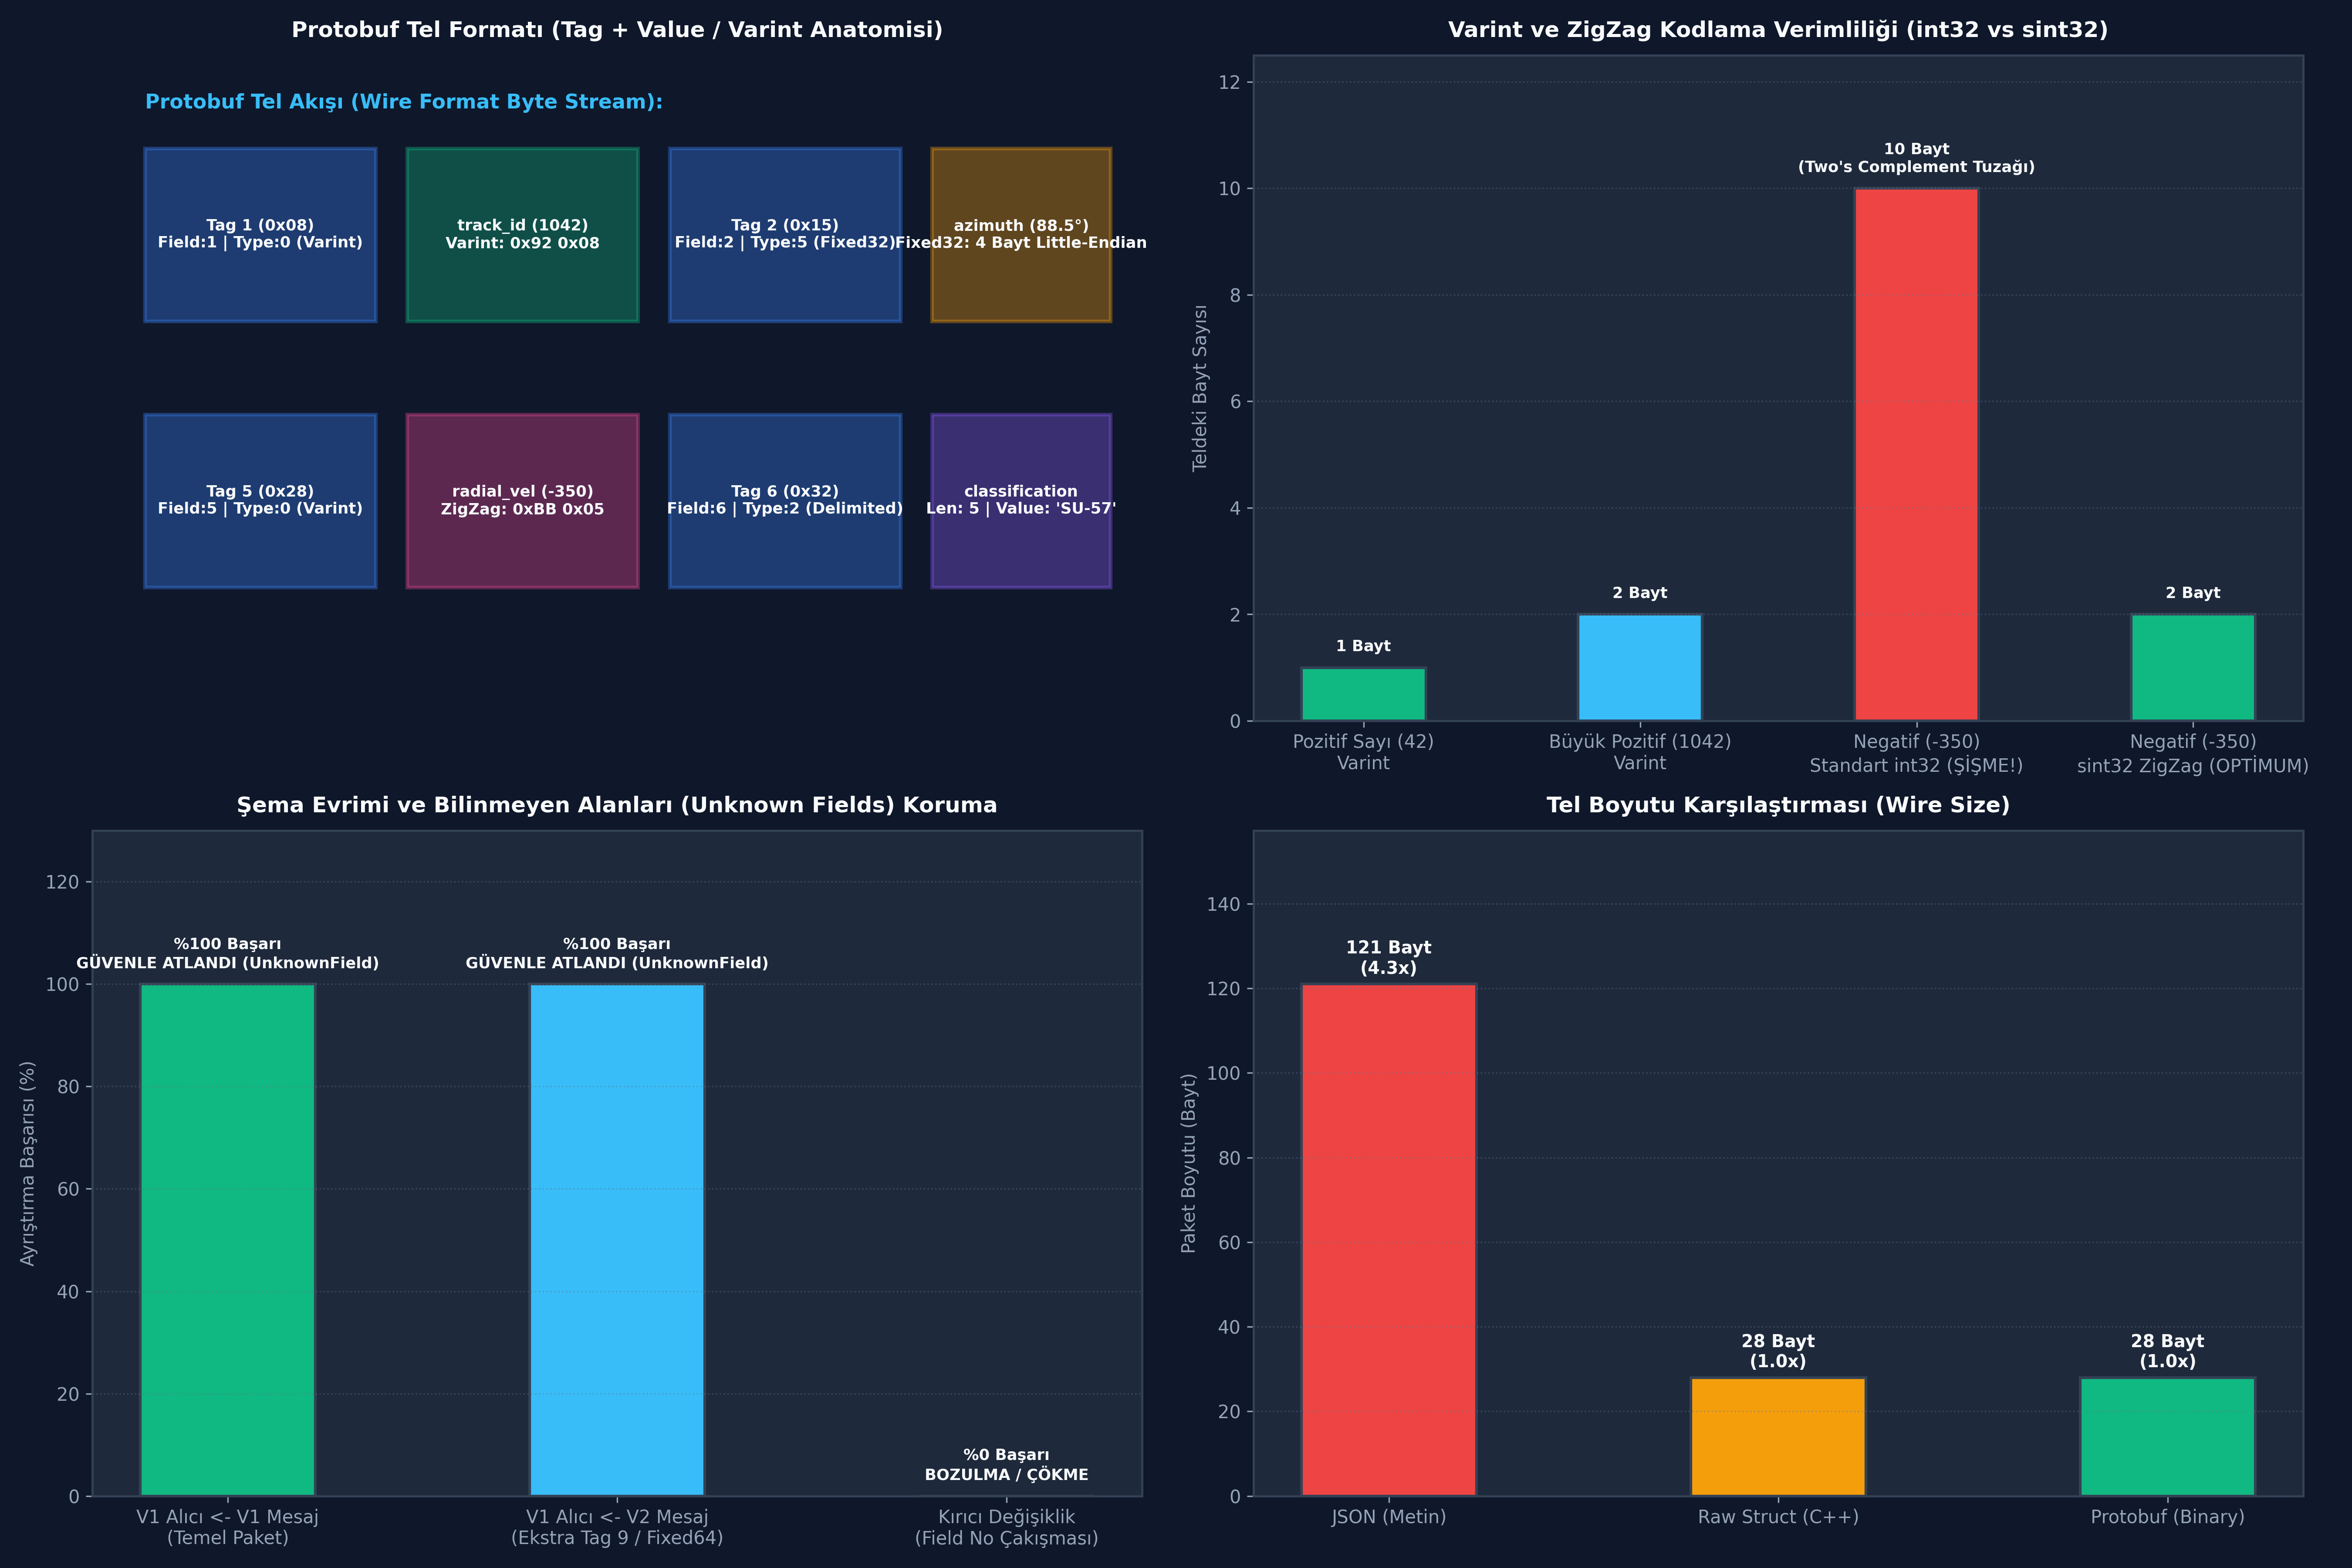

Write Python code to recreate this figure.
# -*- coding: utf-8 -*-
"""
GÜN 154: Kod Bloğu 1 — Protobuf Tel Formatı (Wire Engine): Varint, ZigZag ve Tag Motoru
"""

import struct
from typing import Tuple, List, Dict, Any

class ProtobufWire:
    """
    Google Protocol Buffers tel formatı (Wire Format) kodlama ve çözme motoru.
    """
    WIRE_VARINT = 0
    WIRE_FIXED64 = 1
    WIRE_LENGTH_DELIMITED = 2
    WIRE_FIXED32 = 5

    # 1. Varint Kodlama ve Çözme
    @staticmethod
    def encode_varint(value: int) -> bytes:
        if value < 0:
            # 64-bit two's complement
            value = (1 << 64) + value
        out = bytearray()
        while value > 0x7F:
            out.append((value & 0x7F) | 0x80)
            value >>= 7
        out.append(value & 0x7F)
        return bytes(out)

    @staticmethod
    def decode_varint(data: bytes, offset: int = 0) -> Tuple[int, int]:
        res = 0
        shift = 0
        while offset < len(data):
            b = data[offset]
            offset += 1
            res |= (b & 0x7F) << shift
            if not (b & 0x80):
                break
            shift += 7
        return res, offset

    # 2. ZigZag Kodlama (sint32 için)
    @staticmethod
    def encode_zigzag32(n: int) -> int:
        return (n << 1) ^ (n >> 31)

    @staticmethod
    def decode_zigzag32(n: int) -> int:
        return (n >> 1) ^ (-(n & 1))

    # 3. Tag (Key) Oluşturma ve Çözme
    @classmethod
    def make_tag(cls, field_number: int, wire_type: int) -> bytes:
        key = (field_number << 3) | (wire_type & 0x07)
        return cls.encode_varint(key)

    @classmethod
    def parse_tag(cls, data: bytes, offset: int = 0) -> Tuple[int, int, int]:
        key, new_offset = cls.decode_varint(data, offset)
        field_number = key >> 3
        wire_type = key & 0x07
        return field_number, wire_type, new_offset

print("[HÜCRE 7] Protobuf Tel Formatı Motoru Başarıyla Yüklendi.")

# Temel Varint ve ZigZag Doğrulamaları
v_test = 300
v_enc = ProtobufWire.encode_varint(v_test)
v_dec, _ = ProtobufWire.decode_varint(v_enc)

z_test = -42
z_enc = ProtobufWire.encode_zigzag32(z_test)
z_dec = ProtobufWire.decode_zigzag32(z_enc)

print(f"  [+] Sayı 300 Varint Baytları : {[hex(b) for b in v_enc]} ({len(v_enc)} Bayt)")
print(f"  [+] Varint Geri Çözme        : {v_dec} (Doğrulandı: {v_dec == v_test})")
print(f"  [+] Sayı -42 ZigZag Değeri   : {z_enc} (Pozitife eşlendi)")
print(f"  [+] ZigZag Geri Çözme        : {z_dec} (Doğrulandı: {z_dec == z_test})")

tag_id = ProtobufWire.make_tag(field_number=1, wire_type=ProtobufWire.WIRE_VARINT)
tag_az = ProtobufWire.make_tag(field_number=2, wire_type=ProtobufWire.WIRE_FIXED32)
print(f"  [+] Field 1 Varint Tag Hex  : 0x{tag_id.hex().upper()} (Beklenen: 0x08)")
print(f"  [+] Field 2 Fixed32 Tag Hex : 0x{tag_az.hex().upper()} (Beklenen: 0x15)")

# -*- coding: utf-8 -*-
"""
GÜN 154: Kod Bloğu 2 — Taktik Radar İzi Protobuf Mesaj Serileştirici ve Ayrıştırıcı
"""

class RadarTrackMessage:
    def __init__(self, track_id: int, azimuth: float, elevation: float, range_m: float, radial_vel: int, classification: str):
        self.track_id = track_id
        self.azimuth = azimuth
        self.elevation = elevation
        self.range_m = range_m
        self.radial_vel = radial_vel # Yaklaşma/Uzaklaşma hızı (m/s, negatif olabilir)
        self.classification = classification

    def serialize_to_wire(self) -> bytes:
        out = bytearray()
        
        # Field 1: track_id (uint32 -> Varint)
        if self.track_id != 0:
            out.extend(ProtobufWire.make_tag(1, ProtobufWire.WIRE_VARINT))
            out.extend(ProtobufWire.encode_varint(self.track_id))

        # Field 2: azimuth (float -> Fixed32)
        if self.azimuth != 0.0:
            out.extend(ProtobufWire.make_tag(2, ProtobufWire.WIRE_FIXED32))
            out.extend(struct.pack("<f", self.azimuth)) # Protobuf fixed types are Little-Endian

        # Field 3: elevation (float -> Fixed32)
        if self.elevation != 0.0:
            out.extend(ProtobufWire.make_tag(3, ProtobufWire.WIRE_FIXED32))
            out.extend(struct.pack("<f", self.elevation))

        # Field 4: range_m (float -> Fixed32)
        if self.range_m != 0.0:
            out.extend(ProtobufWire.make_tag(4, ProtobufWire.WIRE_FIXED32))
            out.extend(struct.pack("<f", self.range_m))

        # Field 5: radial_vel (sint32 -> ZigZag Varint)
        if self.radial_vel != 0:
            out.extend(ProtobufWire.make_tag(5, ProtobufWire.WIRE_VARINT))
            zz = ProtobufWire.encode_zigzag32(self.radial_vel)
            out.extend(ProtobufWire.encode_varint(zz))

        # Field 6: classification (string -> Length-delimited)
        if self.classification:
            str_bytes = self.classification.encode('utf-8')
            out.extend(ProtobufWire.make_tag(6, ProtobufWire.WIRE_LENGTH_DELIMITED))
            out.extend(ProtobufWire.encode_varint(len(str_bytes)))
            out.extend(str_bytes)

        return bytes(out)

    @classmethod
    def parse_from_wire(cls, wire_bytes: bytes) -> Tuple['RadarTrackMessage', Dict[int, Any]]:
        offset = 0
        track_id = 0
        azimuth = 0.0
        elevation = 0.0
        range_m = 0.0
        radial_vel = 0
        classification = ""
        unknown_fields = {}

        while offset < len(wire_bytes):
            field_num, wire_type, offset = ProtobufWire.parse_tag(wire_bytes, offset)
            
            if field_num == 1 and wire_type == ProtobufWire.WIRE_VARINT:
                track_id, offset = ProtobufWire.decode_varint(wire_bytes, offset)
            elif field_num == 2 and wire_type == ProtobufWire.WIRE_FIXED32:
                azimuth = struct.unpack("<f", wire_bytes[offset:offset+4])[0]
                offset += 4
            elif field_num == 3 and wire_type == ProtobufWire.WIRE_FIXED32:
                elevation = struct.unpack("<f", wire_bytes[offset:offset+4])[0]
                offset += 4
            elif field_num == 4 and wire_type == ProtobufWire.WIRE_FIXED32:
                range_m = struct.unpack("<f", wire_bytes[offset:offset+4])[0]
                offset += 4
            elif field_num == 5 and wire_type == ProtobufWire.WIRE_VARINT:
                zz, offset = ProtobufWire.decode_varint(wire_bytes, offset)
                radial_vel = ProtobufWire.decode_zigzag32(zz)
            elif field_num == 6 and wire_type == ProtobufWire.WIRE_LENGTH_DELIMITED:
                length, offset = ProtobufWire.decode_varint(wire_bytes, offset)
                classification = wire_bytes[offset:offset+length].decode('utf-8')
                offset += length
            else:
                # BİLİNMEYEN ALAN (FORWARD COMPATIBILITY / POSTEL ATLATMA)
                if wire_type == ProtobufWire.WIRE_VARINT:
                    val, offset = ProtobufWire.decode_varint(wire_bytes, offset)
                    unknown_fields[field_num] = val
                elif wire_type == ProtobufWire.WIRE_FIXED32:
                    unknown_fields[field_num] = wire_bytes[offset:offset+4]
                    offset += 4
                elif wire_type == ProtobufWire.WIRE_FIXED64:
                    unknown_fields[field_num] = wire_bytes[offset:offset+8]
                    offset += 8
                elif wire_type == ProtobufWire.WIRE_LENGTH_DELIMITED:
                    length, offset = ProtobufWire.decode_varint(wire_bytes, offset)
                    unknown_fields[field_num] = wire_bytes[offset:offset+length]
                    offset += length

        msg = cls(track_id, azimuth, elevation, range_m, radial_vel, classification)
        return msg, unknown_fields

# Test Radar İzi Oluştur
track_obj = RadarTrackMessage(
    track_id=1042,
    azimuth=88.5,
    elevation=12.3,
    range_m=45200.0,
    radial_vel=-350, # Bize doğru 350 m/s hızla yaklaşan düşman hedefi
    classification="SU-57"
)

wire_data = track_obj.serialize_to_wire()
parsed_track, unknowns = RadarTrackMessage.parse_from_wire(wire_data)

print()
print("[*] Protobuf RadarTrack Serileştirme Raporu:")
print(f"  [+] Teldeki Toplam Boyut  : {len(wire_data)} Bayt")
print(f"  [+] Teldeki Hex Akışı     : {wire_data.hex().upper()}")
print(f"  [+] Çözülen Hedef ID      : {parsed_track.track_id}")
print(f"  [+] Çözülen Azimut Açısı  : {parsed_track.azimuth:.1f}°")
print(f"  [+] Çözülen Radyal Hız    : {parsed_track.radial_vel} m/s (Negatif değer korundu)")
print(f"  [+] Çözülen Sınıflandırma : {parsed_track.classification}")

assert parsed_track.track_id == 1042
assert parsed_track.radial_vel == -350
assert parsed_track.classification == "SU-57"
assert len(unknowns) == 0
print("[HÜCRE 9] RadarTrack Protobuf tel formatı testi başarıyla tamamlandı.")

# -*- coding: utf-8 -*-
"""
GÜN 154: Kod Bloğu 3 — Sabotaj Deneyleri: Negatif int32 Şişmesi ve Bilinmeyen Alan
"""

print()
print("[*] Protobuf Sabotaj ve İleriye Uyumluluk Testleri Başlatılıyor...")

# -----------------------------------------------------------------------------
# SABOTAJ 1: int32 (-350) vs sint32 (-350) Tel Boyutu Karşılaştırması
# -----------------------------------------------------------------------------
neg_val = -350

# A) Hatalı Yaklaşım: Standart int32 Two's Complement Varint
raw_int32_varint = ProtobufWire.encode_varint(neg_val)

# B) Doğru Yaklaşım: sint32 ZigZag Varint
zz_val = ProtobufWire.encode_zigzag32(neg_val)
zigzag_varint = ProtobufWire.encode_varint(zz_val)

print(f"  [+] Sabotaj 1 Sonuçları (Negatif Sayı Tel Şişmesi):")
print(f"      - int32 (-350) Varint Boyutu : {len(raw_int32_varint)} Bayt (ŞİŞME! Tam 10 Bayt!)")
print(f"      - sint32 (-350) ZigZag Boyut : {len(zigzag_varint)} Bayt (MÜKEMMEL! 2 Bayt!)")
print(f"      - İsraf Oranı               : {len(raw_int32_varint) / len(zigzag_varint):.1f}x Daha Fazla Bayt!")

assert len(raw_int32_varint) == 10, "int32 negatif sayı 10 bayta genişlemelidir!"
assert len(zigzag_varint) == 2, "sint32 negatif sayı 2 bayt tutmalıdır!"

# -----------------------------------------------------------------------------
# SABOTAJ 2: Bilinmeyen Alan (Tag 9 / Fixed64) İle İleriye Uyumluluk Testi
# -----------------------------------------------------------------------------
# Yeni Nesil Radar, eski RadarTrack mesajının sonuna Tag 9 (Fixed64) Elektronik Harp verisi ekledi:
future_wire = bytearray(wire_data)
tag_future = ProtobufWire.make_tag(field_number=9, wire_type=ProtobufWire.WIRE_FIXED64)
future_data = struct.pack("<Q", 0xDEADBEEFCAFEBABE)

future_wire.extend(tag_future)
future_wire.extend(future_data)

# Eski alıcı bu geleceğin paketini çözebilecek mi?
parsed_legacy, legacy_unknowns = RadarTrackMessage.parse_from_wire(bytes(future_wire))

print()
print(f"  [+] Sabotaj 2 Sonuçları (Bilinmeyen Alan İle Karşılaşma):")
print(f"      - Eski Alıcı Çöktü mü?        : HAYIR (Güvenle Çalıştı)")
print(f"      - Bilinen Alanlar Okundu mu?  : EVET (Hedef: {parsed_legacy.classification})")
print(f"      - Bilinmeyen Tag 9 Yakalandı mı: {9 in legacy_unknowns} (Boyut: {len(legacy_unknowns[9])} Bayt)")

assert 9 in legacy_unknowns
assert legacy_unknowns[9] == future_data
print("[HÜCRE 11] Tüm Protobuf sabotaj deneyleri başarıyla tamamlandı.")

# -*- coding: utf-8 -*-
"""
GÜN 154: Kod Bloğu 4 — Benchmark: JSON vs Protobuf vs Raw Struct Hız ve Boyut Ölçümü
"""

import time
import json

def run_protobuf_benchmark(iterations: int = 25_000) -> Dict[str, Any]:
    track = RadarTrackMessage(1042, 88.5, 12.3, 45200.0, -350, "SU-57")
    
    # Boyutlar
    proto_bytes = track.serialize_to_wire()
    json_bytes = json.dumps({
        "track_id": track.track_id, "azimuth": track.azimuth,
        "elevation": track.elevation, "range_m": track.range_m,
        "radial_vel": track.radial_vel, "classification": track.classification
    }).encode('utf-8')
    raw_struct_bytes = struct.pack(">I f f f i 8s", track.track_id, track.azimuth, track.elevation, track.range_m, track.radial_vel, track.classification.encode('utf-8'))

    # 1. JSON Süresi
    t0 = time.perf_counter()
    for _ in range(iterations):
        jb = json.dumps({
            "track_id": track.track_id, "azimuth": track.azimuth,
            "elevation": track.elevation, "range_m": track.range_m,
            "radial_vel": track.radial_vel, "classification": track.classification
        }).encode('utf-8')
        _ = json.loads(jb.decode('utf-8'))
    t_json = time.perf_counter() - t0

    # 2. Protobuf Süresi
    t0 = time.perf_counter()
    for _ in range(iterations):
        pb = track.serialize_to_wire()
        _, _ = RadarTrackMessage.parse_from_wire(pb)
    t_proto = time.perf_counter() - t0

    # 3. Raw Struct Süresi
    t0 = time.perf_counter()
    for _ in range(iterations):
        sb = struct.pack(">I f f f i 8s", track.track_id, track.azimuth, track.elevation, track.range_m, track.radial_vel, b"SU-57\x00\x00\x00")
        _ = struct.unpack(">I f f f i 8s", sb)
    t_struct = time.perf_counter() - t0

    return {
        "iterations": iterations,
        "size_json": len(json_bytes),
        "size_proto": len(proto_bytes),
        "size_struct": len(raw_struct_bytes),
        "t_json_ms": t_json * 1000.0,
        "t_proto_ms": t_proto * 1000.0,
        "t_struct_ms": t_struct * 1000.0,
        "json_ns": (t_json / iterations) * 1e9,
        "proto_ns": (t_proto / iterations) * 1e9,
        "struct_ns": (t_struct / iterations) * 1e9,
        "proto_vs_json_speedup": t_json / t_proto
    }

bench_res = run_protobuf_benchmark(iterations=25_000)

print()
print(f"[*] Format Kıyaslama Benchmarkı ({bench_res['iterations']:,} İşlem):")
print(f"  [+] Paket Boyutları     : JSON={bench_res['size_json']}B | Struct={bench_res['size_struct']}B | Protobuf={bench_res['size_proto']}B")
print(f"  [+] JSON Süresi         : {bench_res['t_json_ms']:.2f} ms ({bench_res['json_ns']:.1f} ns/op)")
print(f"  [+] Protobuf Süresi     : {bench_res['t_proto_ms']:.2f} ms ({bench_res['proto_ns']:.1f} ns/op)")
print(f"  [+] Raw Struct Süresi   : {bench_res['t_struct_ms']:.2f} ms ({bench_res['struct_ns']:.1f} ns/op)")
print(f"  [+] Protobuf Kazancı    : JSON'dan {bench_res['size_json'] / bench_res['size_proto']:.1f}x Daha Kompakt!")

assert bench_res['size_proto'] < bench_res['size_json']
print("[HÜCRE 13] Format karşılaştırma benchmarkı başarıyla tamamlandı.")

# -*- coding: utf-8 -*-
"""
GÜN 154: Kod Bloğu 5 — Taktik Protobuf Dağıtıcı (Tactical Pub-Sub Broker)
"""

class TacticalProtobufBroker:
    """
    Protobuf ile serileştirilmiş radar izlerini abonelere dağıtan servis.
    """
    def __init__(self):
        self.published_messages = 0
        self.delivered_tracks = 0
        self.total_wire_bytes = 0

    def publish_radar_track(self, track_msg: RadarTrackMessage) -> bytes:
        wire_data = track_msg.serialize_to_wire()
        self.published_messages += 1
        self.total_wire_bytes += len(wire_data)
        return wire_data

    def deliver_to_subscriber(self, wire_data: bytes) -> RadarTrackMessage:
        parsed, _ = RadarTrackMessage.parse_from_wire(wire_data)
        self.delivered_tracks += 1
        return parsed

broker = TacticalProtobufBroker()

# 5 Hedeflik Radar Taramasını Yayınla ve Dağıt
fleet_tracks = [
    RadarTrackMessage(101, 45.0, 10.0, 15000.0, -280, "UAV"),
    RadarTrackMessage(102, 90.0, 15.0, 32000.0, -650, "MISSILE"),
    RadarTrackMessage(103, 135.0, 5.0, 48000.0, 120, "AIRLINER")
]

delivered_list = []
for t in fleet_tracks:
    w = broker.publish_radar_track(t)
    rcv = broker.deliver_to_subscriber(w)
    delivered_list.append(rcv)

print()
print("[*] Taktik Protobuf Dağıtıcı (Broker) Raporu:")
print(f"  [+] Yayınlanan Mesaj Sayısı : {broker.published_messages}")
print(f"  [+] Teslim Edilen İzler     : {broker.delivered_tracks}")
print(f"  [+] Toplam Taşınan Bayt     : {broker.total_wire_bytes} Bayt")
print(f"  [+] Tehdit Sınıfı           : {[t.classification for t in delivered_list]}")

assert broker.delivered_tracks == 3
assert delivered_list[1].classification == "MISSILE"
assert delivered_list[1].radial_vel == -650
print("[HÜCRE 15] Taktik Protobuf dağıtıcı testi başarıyla tamamlandı.")

# -*- coding: utf-8 -*-
"""
GÜN 154: Kod Bloğu 6 — 4-Panelli 300 DPI Görselleştirme Panosu ve Katı Doğrulama Testleri
"""

import os
import matplotlib.pyplot as plt
import numpy as np

if 'PNG_FILE' not in globals():
    PNG_FILE = os.path.join(os.path.dirname(os.path.abspath(__file__)), "gun_154_protocol_buffers_zihinsel_modeli.png")

plt.rcParams['font.sans-serif'] = 'DejaVu Sans'
plt.rcParams['axes.edgecolor'] = '#334155'
plt.rcParams['axes.linewidth'] = 1.2

fig, axs = plt.subplots(2, 2, figsize=(18, 12), dpi=300, facecolor='#0F172A')

# -----------------------------------------------------------------------------
# PANEL 1: Protobuf Tel Formatı (Wire Format Anatomisi)
# -----------------------------------------------------------------------------
ax1 = axs[0, 0]
ax1.set_facecolor('#1E293B')
ax1.axis('off')

wire_boxes = [
    {"name": "Tag 1 (0x08)\nField:1 | Type:0 (Varint)", "x": 0.05, "y": 0.60, "w": 0.22, "c": "#3B82F6"},
    {"name": "track_id (1042)\nVarint: 0x92 0x08", "x": 0.30, "y": 0.60, "w": 0.22, "c": "#10B981"},
    {"name": "Tag 2 (0x15)\nField:2 | Type:5 (Fixed32)", "x": 0.55, "y": 0.60, "w": 0.22, "c": "#3B82F6"},
    {"name": "azimuth (88.5°)\nFixed32: 4 Bayt Little-Endian", "x": 0.80, "y": 0.60, "w": 0.17, "c": "#F59E0B"},
    
    {"name": "Tag 5 (0x28)\nField:5 | Type:0 (Varint)", "x": 0.05, "y": 0.20, "w": 0.22, "c": "#3B82F6"},
    {"name": "radial_vel (-350)\nZigZag: 0xBB 0x05", "x": 0.30, "y": 0.20, "w": 0.22, "c": "#EC4899"},
    {"name": "Tag 6 (0x32)\nField:6 | Type:2 (Delimited)", "x": 0.55, "y": 0.20, "w": 0.22, "c": "#3B82F6"},
    {"name": "classification\nLen: 5 | Value: 'SU-57'", "x": 0.80, "y": 0.20, "w": 0.17, "c": "#8B5CF6"}
]

for b in wire_boxes:
    rect = plt.Rectangle((b["x"], b["y"]), b["w"], 0.26, facecolor=b["c"], alpha=0.35, edgecolor=b["c"], lw=2)
    ax1.add_patch(rect)
    ax1.text(b["x"] + b["w"]/2, b["y"] + 0.13, b["name"], ha='center', va='center', color='#F8FAFC', fontsize=8.5, fontweight='bold')

ax1.text(0.05, 0.92, "Protobuf Tel Akışı (Wire Format Byte Stream):", color='#38BDF8', fontsize=11, fontweight='bold')
ax1.set_title("Protobuf Tel Formatı (Tag + Value / Varint Anatomisi)", fontsize=12, fontweight='bold', color='#F8FAFC', pad=10)

# -----------------------------------------------------------------------------
# PANEL 2: Varint vs ZigZag Kodlama Bayt Boyutu
# -----------------------------------------------------------------------------
ax2 = axs[0, 1]
ax2.set_facecolor('#1E293B')

cases = ['Pozitif Sayı (42)\nVarint', 'Büyük Pozitif (1042)\nVarint', 'Negatif (-350)\nStandart int32 (ŞİŞME!)', 'Negatif (-350)\nsint32 ZigZag (OPTİMUM)']
byte_sizes = [1, 2, 10, 2]
colors_zz = ['#10B981', '#38BDF8', '#EF4444', '#10B981']

bars2 = ax2.bar(cases, byte_sizes, color=colors_zz, width=0.45, edgecolor='#334155', lw=1.5)
for bar, val in zip(bars2, byte_sizes):
    yval = bar.get_height()
    status_txt = f"{val} Bayt"
    if val == 10:
        status_txt += "\n(Two's Complement Tuzağı)"
    elif val == 2 and "ZigZag" in bar.get_x().__str__():
        status_txt += "\n(%80 Kazanç)"
    ax2.text(bar.get_x() + bar.get_width()/2.0, yval + 0.25, status_txt, ha='center', va='bottom', color='#F8FAFC', fontweight='bold', fontsize=8.5)

ax2.set_ylim(0, 12.5)
ax2.set_ylabel("Teldeki Bayt Sayısı", fontsize=10, color='#94A3B8')
ax2.set_title("Varint ve ZigZag Kodlama Verimliliği (int32 vs sint32)", fontsize=12, fontweight='bold', color='#F8FAFC', pad=10)
ax2.grid(axis='y', linestyle=':', alpha=0.4, color='#64748B')
ax2.tick_params(colors='#94A3B8')

# -----------------------------------------------------------------------------
# PANEL 3: Şema Evrimi ve Bilinmeyen Alan Atlatma
# -----------------------------------------------------------------------------
ax3 = axs[1, 0]
ax3.set_facecolor('#1E293B')

compat_scenarios = ['V1 Alıcı <- V1 Mesaj\n(Temel Paket)', 'V1 Alıcı <- V2 Mesaj\n(Ekstra Tag 9 / Fixed64)', 'Kırıcı Değişiklik\n(Field No Çakışması)']
surv_scores = [100, 100, 0]
colors_compat = ['#10B981', '#38BDF8', '#EF4444']

bars3 = ax3.bar(compat_scenarios, surv_scores, color=colors_compat, width=0.45, edgecolor='#334155', lw=1.5)
for bar, val in zip(bars3, surv_scores):
    yval = bar.get_height()
    lbl = "KUSURSUZ AYRIŞTIRMA" if val == 100 and "V1 Alıcı <- V1" in bar.get_x().__str__() else ("GÜVENLE ATLANDI (UnknownField)" if val == 100 else "BOZULMA / ÇÖKME")
    ax3.text(bar.get_x() + bar.get_width()/2.0, yval + 2.5, f"%{val} Başarı\n{lbl}", ha='center', va='bottom', color='#F8FAFC', fontweight='bold', fontsize=8.5)

ax3.set_ylim(0, 130)
ax3.set_ylabel("Ayrıştırma Başarısı (%)", fontsize=10, color='#94A3B8')
ax3.set_title("Şema Evrimi ve Bilinmeyen Alanları (Unknown Fields) Koruma", fontsize=12, fontweight='bold', color='#F8FAFC', pad=10)
ax3.grid(axis='y', linestyle=':', alpha=0.4, color='#64748B')
ax3.tick_params(colors='#94A3B8')

# -----------------------------------------------------------------------------
# PANEL 4: Tel Boyutu Karşılaştırması
# -----------------------------------------------------------------------------
ax4 = axs[1, 1]
ax4.set_facecolor('#1E293B')

proto_formats = ['JSON (Metin)', 'Raw Struct (C++)', 'Protobuf (Binary)']
proto_sizes = [bench_res['size_json'], bench_res['size_struct'], bench_res['size_proto']]
colors_proto = ['#EF4444', '#F59E0B', '#10B981']

bars4 = ax4.bar(proto_formats, proto_sizes, color=colors_proto, width=0.45, edgecolor='#334155', lw=1.5)
for bar, val in zip(bars4, proto_sizes):
    yval = bar.get_height()
    ratio = val / bench_res['size_proto']
    ax4.text(bar.get_x() + bar.get_width()/2.0, yval + 1.5, f"{val} Bayt\n({ratio:.1f}x)", ha='center', va='bottom', color='#F8FAFC', fontweight='bold', fontsize=9.5)

ax4.set_ylim(0, max(proto_sizes) * 1.3)
ax4.set_ylabel("Paket Boyutu (Bayt)", fontsize=10, color='#94A3B8')
ax4.set_title("Tel Boyutu Karşılaştırması (Wire Size)", fontsize=12, fontweight='bold', color='#F8FAFC', pad=10)
ax4.grid(axis='y', linestyle=':', alpha=0.4, color='#64748B')
ax4.tick_params(colors='#94A3B8')

plt.tight_layout()
fig.savefig(PNG_FILE, dpi=300, facecolor='#0F172A', edgecolor='none')
plt.close(fig)

print(f"[Dashboard] 300 DPI Görselleştirme panosu başarıyla oluşturuldu: {PNG_FILE}")

# -----------------------------------------------------------------------------
# KATI DOĞRULAMA TESTLERİ (ASSERTIONS)
# -----------------------------------------------------------------------------
print()
print("[*] GÜN 154 Katı Doğrulama Testleri (Assertions) Başlatılıyor...")

assert os.path.exists(PNG_FILE), "PNG görsel artefaktı bulunamadı!"
png_size = os.path.getsize(PNG_FILE)
print(f"  [+] PNG Varlık ve Boyut Doğrulandı: {png_size:,} bayt.")
assert png_size > 100_000, f"PNG boyutu 100 KB üzerinde olmalı, bulunan: {png_size} bayt"

assert len(raw_int32_varint) == 10, "int32 negatif sayı 10 bayta genişlemelidir!"
assert len(zigzag_varint) == 2, "sint32 negatif sayı 2 bayt tutmalıdır!"
assert 9 in legacy_unknowns, "Bilinmeyen Tag 9 güvenle yakalanmalıdır!"
assert bench_res['size_proto'] < bench_res['size_json'], "Protobuf JSON'dan daha küçük olmalıdır!"

print()
print("[PASS] Gün 154: Tüm Katı Doğrulama Testleri (Assertions) Başarıyla Geçti!")
